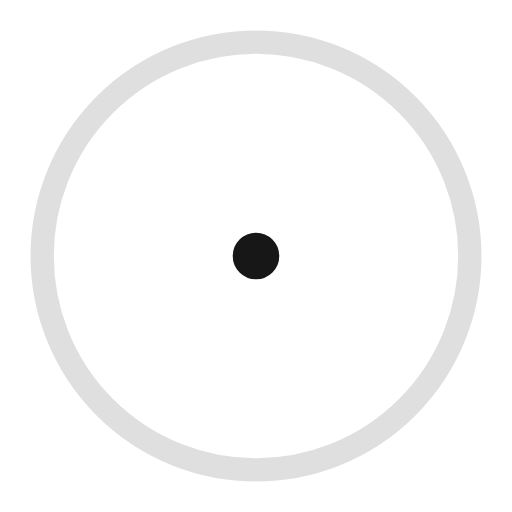
t = 0.00 s
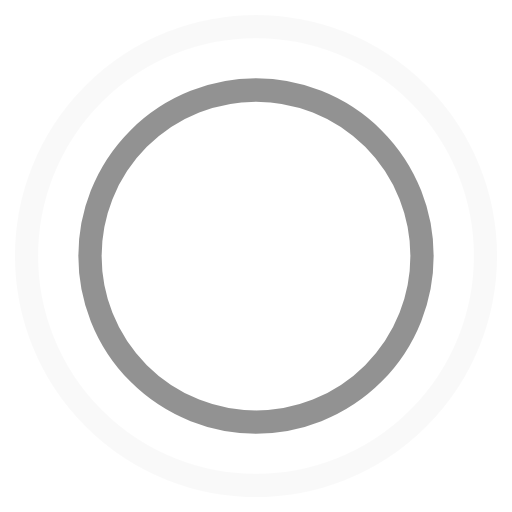
t = 0.45 s
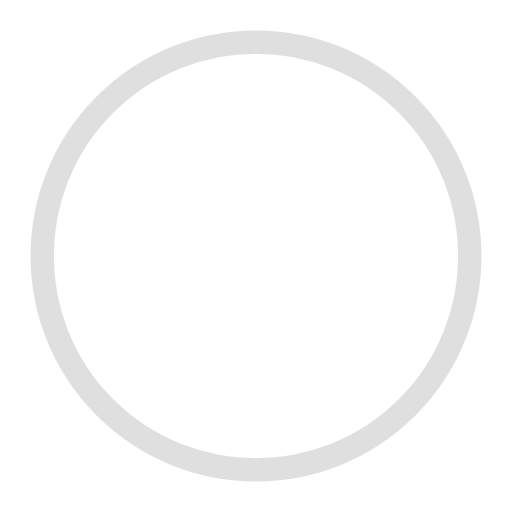
t = 0.90 s
t = 1.35 s: frame unchanged from t = 0.45 s, image omitted

The animated SVG that drew these frames (rendered in a browser with its animation timeline set to each time). Animation: 4 SMIL elements (animate=4); one cycle of 1.80 s, repeats indefinitely.

<svg xmlns="http://www.w3.org/2000/svg" viewBox="0 0 44 44" stroke="#171717">
    <g fill="none" fill-rule="evenodd" stroke-width="2">
        <circle cx="22" cy="22" r="1">
            <animate attributeName="r" begin="0s" dur="1.8s" values="1; 20" calcMode="spline" keyTimes="0; 1" keySplines="0.165, 0.84, 0.44, 1" repeatCount="indefinite"/>
            <animate attributeName="stroke-opacity" begin="0s" dur="1.8s" values="1; 0" calcMode="spline" keyTimes="0; 1" keySplines="0.3, 0.61, 0.355, 1" repeatCount="indefinite"/>
        </circle>
        <circle cx="22" cy="22" r="1">
            <animate attributeName="r" begin="-0.9s" dur="1.8s" values="1; 20" calcMode="spline" keyTimes="0; 1" keySplines="0.165, 0.84, 0.44, 1" repeatCount="indefinite"/>
            <animate attributeName="stroke-opacity" begin="-0.9s" dur="1.8s" values="1; 0" calcMode="spline" keyTimes="0; 1" keySplines="0.3, 0.61, 0.355, 1" repeatCount="indefinite"/>
        </circle>
    </g>
</svg>
